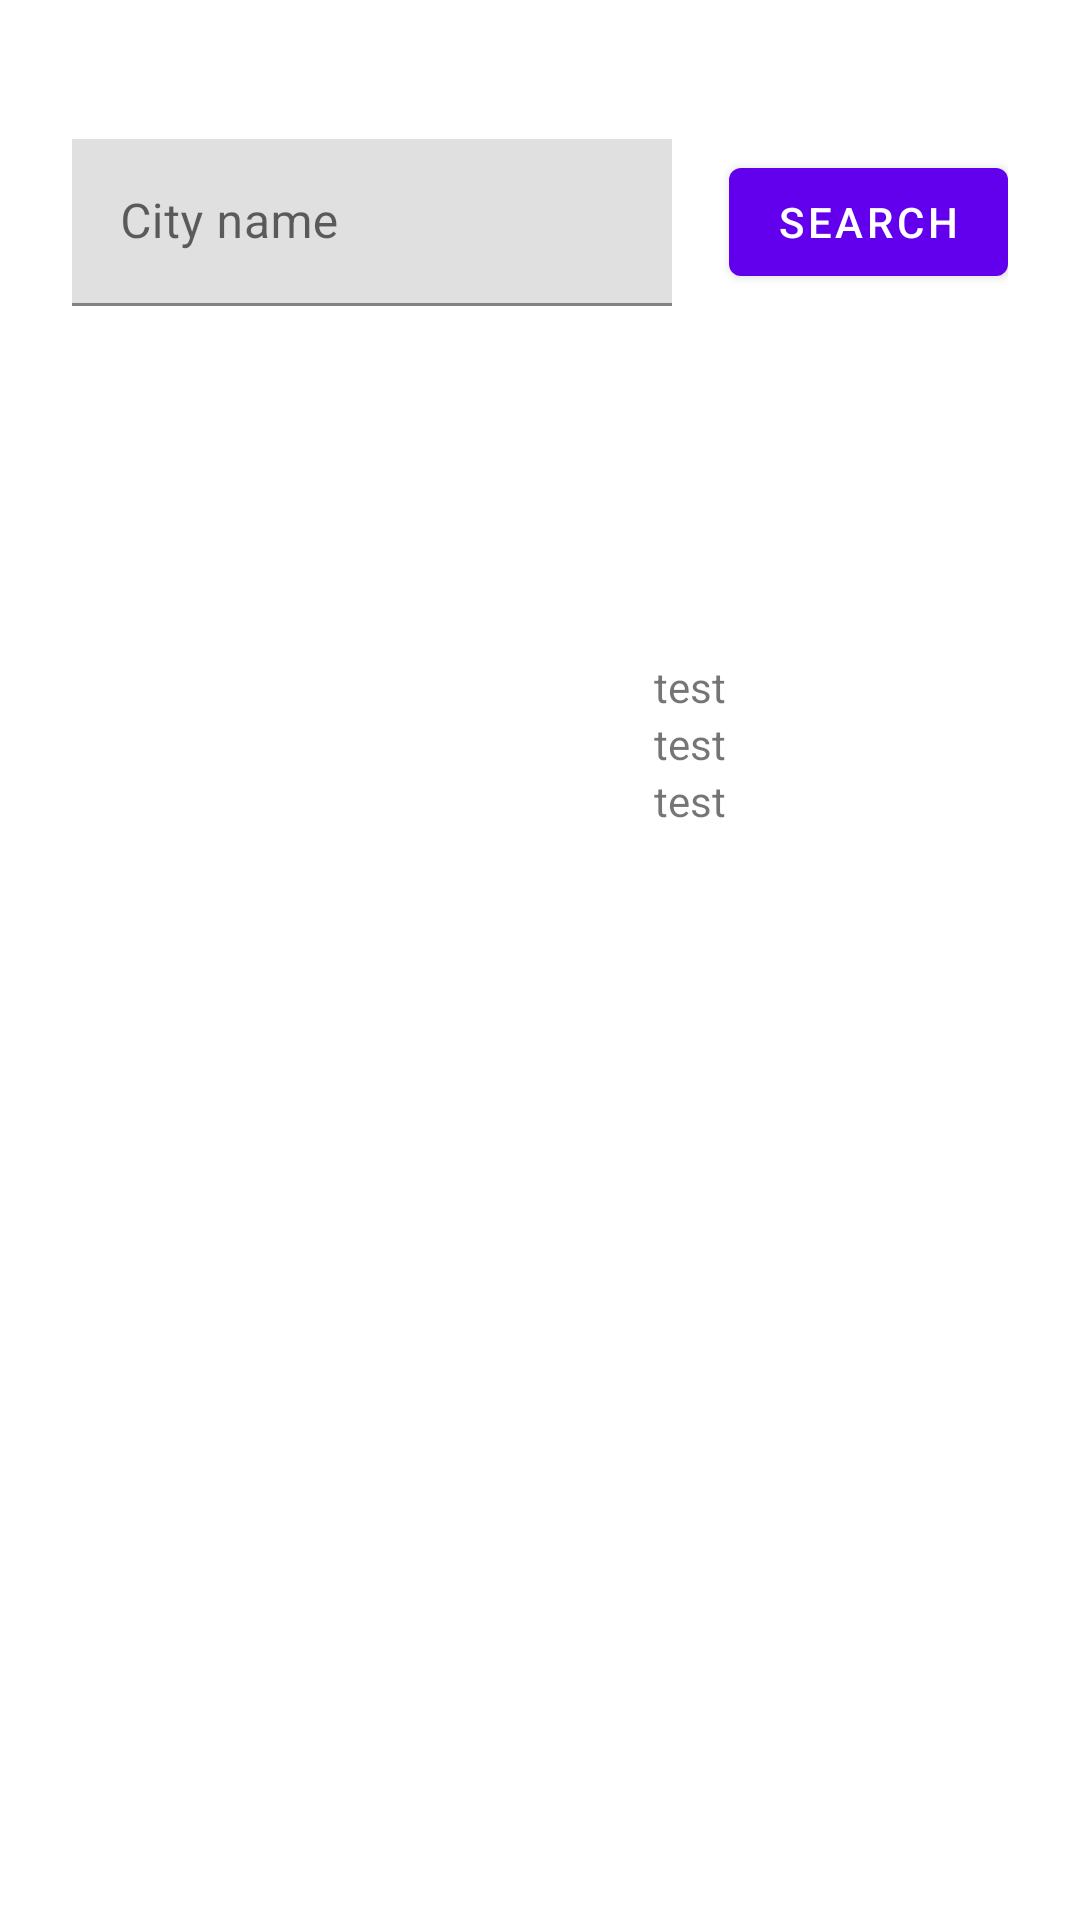

Produce the Android XML layout that renders to this screen, including the resource entries it uses.
<!-- AndroidManifest.xml: application theme AppTheme -->
<!-- res/layout/fragment_first.xml -->
<?xml version="1.0" encoding="utf-8"?>
<androidx.constraintlayout.widget.ConstraintLayout xmlns:android="http://schemas.android.com/apk/res/android"
    xmlns:app="http://schemas.android.com/apk/res-auto"
    xmlns:tools="http://schemas.android.com/tools"
    android:layout_width="match_parent"
    android:layout_height="match_parent"
    tools:context=".ui.MainFragment">


    <androidx.constraintlayout.widget.Guideline
        android:id="@+id/guideline3"
        android:layout_width="wrap_content"
        android:layout_height="wrap_content"
        android:orientation="horizontal"
        app:layout_constraintGuide_percent="0.5" />


    <androidx.constraintlayout.widget.ConstraintLayout
        android:id="@+id/linearLayout"
        android:layout_width="match_parent"
        android:layout_height="100dp"
        android:layout_margin="24dp"
        android:gravity="center"
        android:orientation="horizontal"
        app:layout_constraintTop_toTopOf="parent">

        <androidx.constraintlayout.widget.Guideline
            android:id="@+id/guideline_search"
            android:layout_width="wrap_content"
            android:layout_height="wrap_content"
            android:orientation="vertical"
            app:layout_constraintGuide_percent="0.60" />


        <com.google.android.material.textfield.TextInputLayout
            android:id="@+id/textField"
            android:layout_width="200dp"
            android:layout_height="wrap_content"

            android:hint="@string/label"
            app:layout_constraintBottom_toBottomOf="parent"

            app:layout_constraintStart_toStartOf="parent"
            app:layout_constraintTop_toTopOf="parent"
            app:shapeAppearance="?attr/shapeAppearanceLargeComponent">

            <com.google.android.material.textfield.TextInputEditText
                android:id="@+id/city_name"
                android:layout_width="match_parent"
                android:layout_height="wrap_content" />

        </com.google.android.material.textfield.TextInputLayout>


        <com.google.android.material.button.MaterialButton
            android:id="@+id/button_search"
            android:layout_width="wrap_content"
            android:layout_height="wrap_content"
            android:text="@string/search"
            app:layout_constraintBottom_toBottomOf="parent"
            app:layout_constraintEnd_toEndOf="parent"

            app:layout_constraintTop_toTopOf="parent" />


    </androidx.constraintlayout.widget.ConstraintLayout>

    <com.google.android.material.card.MaterialCardView
        android:id="@+id/textview_first"
        style="@style/Widget.Material3.CardView.Filled"
        android:layout_width="match_parent"
        android:layout_height="200dp"
        android:layout_margin="24dp"
        android:checkable="true"
        android:clickable="true"
        android:focusable="true"
        app:layout_constraintEnd_toEndOf="parent"
        app:layout_constraintStart_toStartOf="parent"


        app:layout_constraintTop_toBottomOf="@+id/linearLayout">

        <LinearLayout
            android:layout_width="match_parent"
            android:layout_height="match_parent"
            android:gravity="center"
            android:orientation="horizontal">

            <com.google.android.material.imageview.ShapeableImageView
                android:id="@+id/icon"
                android:layout_width="100dp"
                android:layout_height="100dp"
                android:contentDescription="@string/content_description" />


            <LinearLayout
                android:layout_width="wrap_content"
                android:layout_height="wrap_content"
                android:gravity="center"
                android:orientation="vertical">

                <TextView
                    android:id="@+id/temp"
                    android:layout_width="wrap_content"
                    android:layout_height="wrap_content"
                    android:text="test" />

                <TextView
                    android:id="@+id/name"
                    android:layout_width="wrap_content"
                    android:layout_height="wrap_content"
                    android:text="test" />

                <TextView
                    android:id="@+id/des"
                    android:layout_width="wrap_content"
                    android:layout_height="wrap_content"
                    android:text="test" />

            </LinearLayout>
        </LinearLayout>


    </com.google.android.material.card.MaterialCardView>


</androidx.constraintlayout.widget.ConstraintLayout>
<!-- resources referenced by this layout -->
<resources>
  <string name="content_description">contentDescription</string>
  <string name="label">City name</string>
  <string name="search">Search</string>
</resources>
